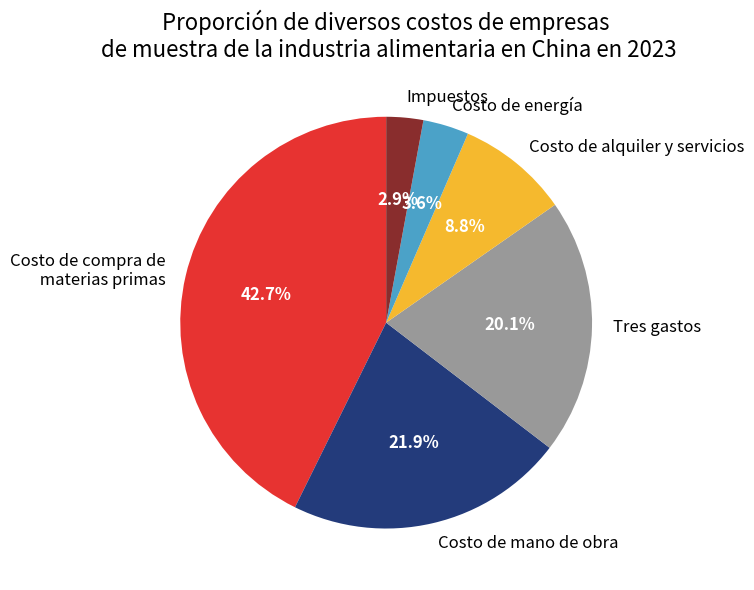

This figure's Python source:
import matplotlib.pyplot as plt

# 数据
etiquetas = ['Costo de compra de\n materias primas', 'Costo de mano de obra', 'Tres gastos', 'Costo de alquiler y servicios', 'Costo de energía', 'Impuestos']
tamaños = [42.7, 21.9, 20.1, 8.8, 3.6, 2.9]
colores = ['#E73331', '#233B7B', '#999999', '#F5B92E', '#4BA2C8', '#892D2D']
# explode = [0.05 if i == 0 else 0 for i in range(len(etiquetas))]  # Resaltar "Costo de compra de materias primas"

# Dibujar el gráfico
fig, ax = plt.subplots(figsize=(8, 6), subplot_kw=dict(aspect="equal"))
wedges, textos, autotextos = ax.pie(
    tamaños, labels=etiquetas, colors=colores, autopct='%.1f%%',
    startangle=90, wedgeprops=dict(width=1.0), textprops=dict(color="black", fontsize=12)
)

# Establecer la fuente de las etiquetas en blanco y centrarlas
for autotexto in autotextos:
    autotexto.set_color('white')
    autotexto.set_fontsize(12)
    autotexto.set_fontweight('bold')

ax.set_title("Proporción de diversos costos de empresas\n"
             " de muestra de la industria alimentaria en China en 2023", fontsize=16)
plt.tight_layout()
plt.show()
